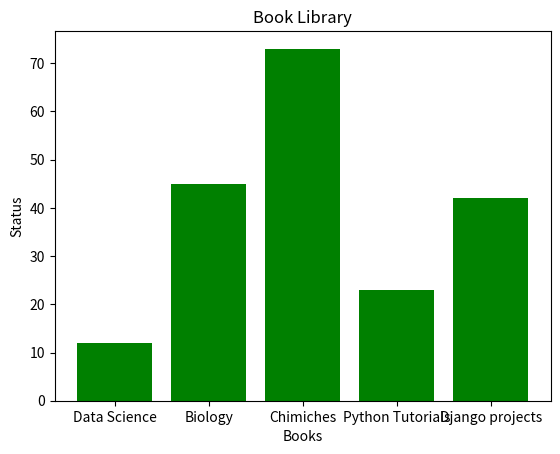

This figure's Python source:
from matplotlib import pyplot as plt

books = ['Data Science', 'Biology', 'Chimiches', 'Python Tutorials', 'Django projects']

more_read = [12, 45, 73, 23, 42]

plt.bar(books, more_read, color = 'green')

plt.title('Book Library')

plt.xlabel('Books')
plt.ylabel('Status')
plt.show()